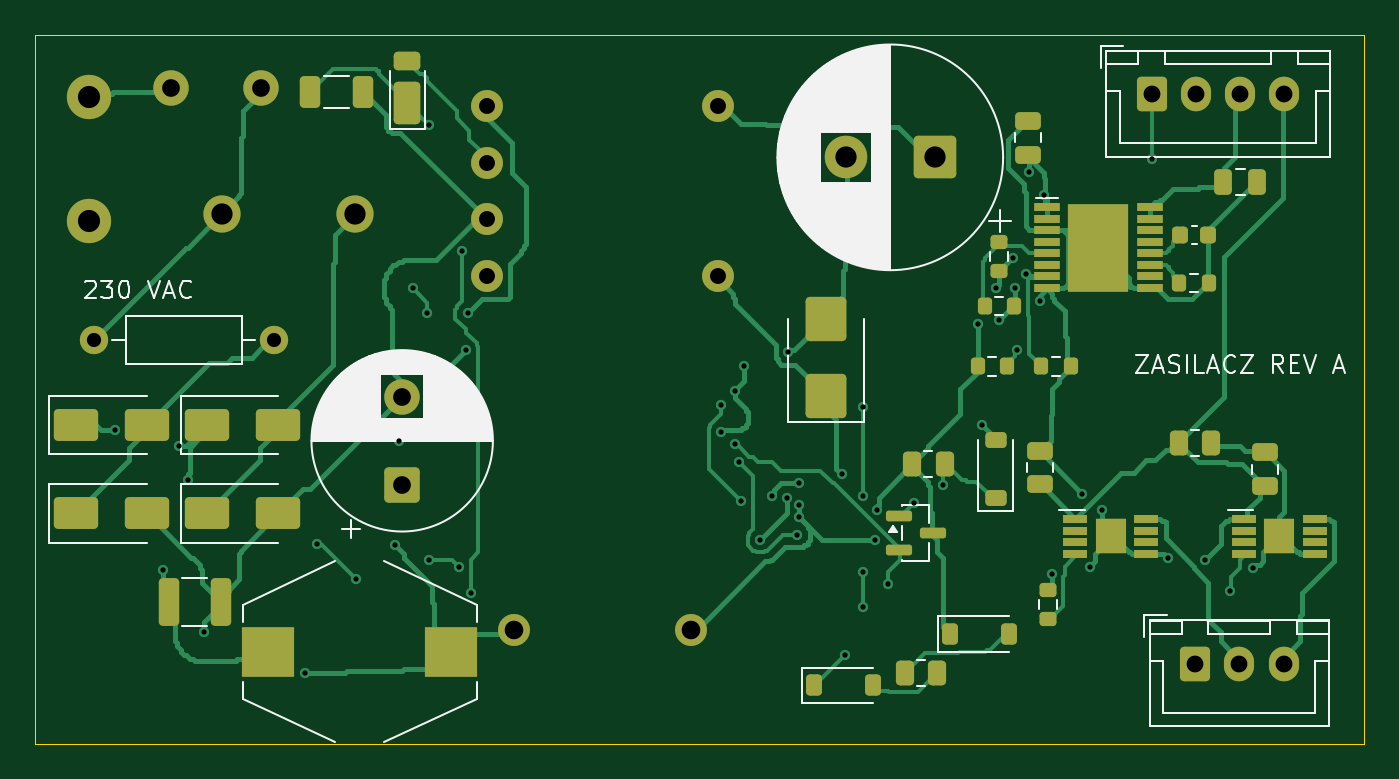
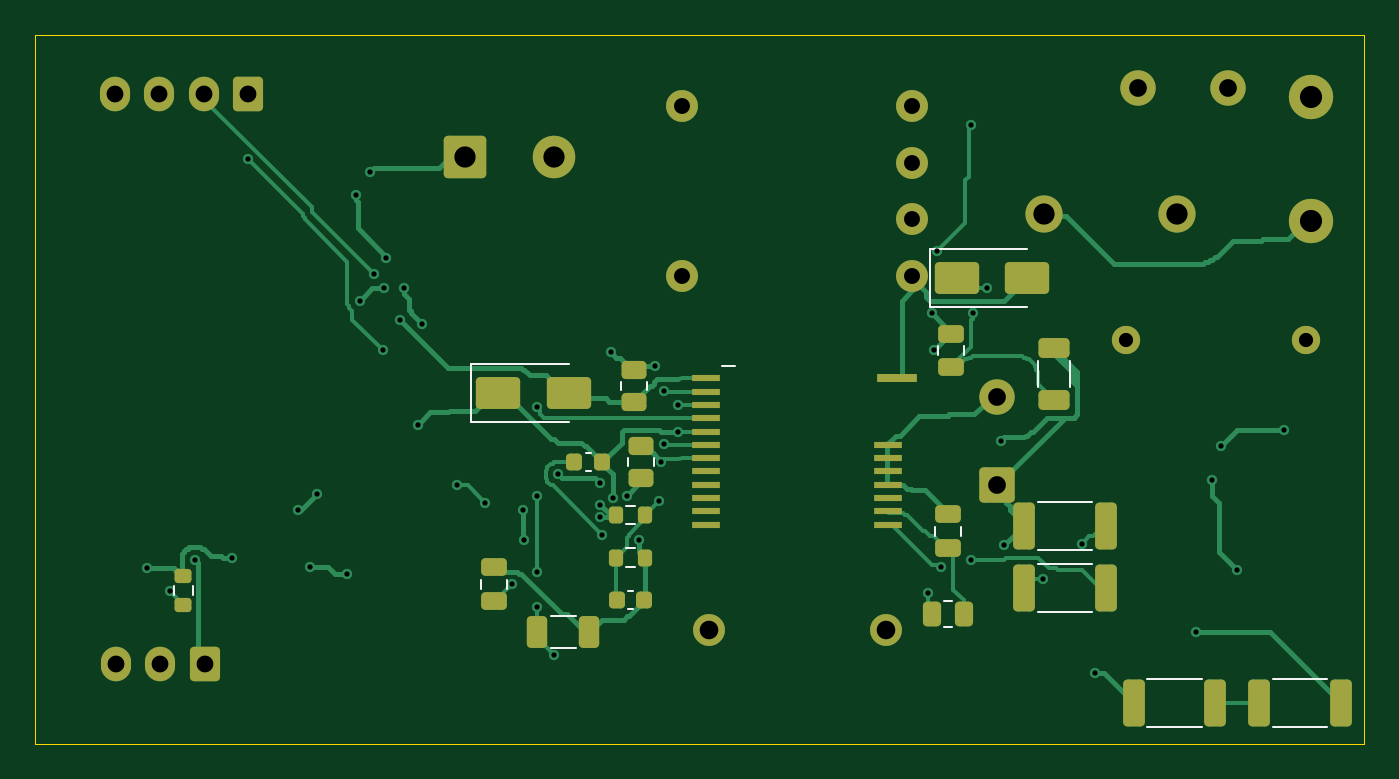
Circuit board: 11 layer files. Board 75.0 x 40.0 mm.
- bottom_copper: Zasilacz_RevA-B_Cu.gbl (31321 bytes)
- bottom_mask: Zasilacz_RevA-B_Mask.gbs (5375 bytes)
- paste: Zasilacz_RevA-B_Paste.gbp (4001 bytes)
- bottom_silk: Zasilacz_RevA-B_Silkscreen.gbo (2757 bytes)
- outline: Zasilacz_RevA-Edge_Cuts.gm1 (688 bytes)
- top_copper: Zasilacz_RevA-F_Cu.gtl (50433 bytes)
- top_mask: Zasilacz_RevA-F_Mask.gts (7029 bytes)
- paste: Zasilacz_RevA-F_Paste.gtp (5655 bytes)
- top_silk: Zasilacz_RevA-F_Silkscreen.gto (34749 bytes)
- drill: Zasilacz_RevA-NPTH.drl (264 bytes)
- drill: Zasilacz_RevA-PTH.drl (1934 bytes)

=== bottom_copper: Zasilacz_RevA-B_Cu.gbl (31321 bytes, source omitted) ===
=== bottom_mask: Zasilacz_RevA-B_Mask.gbs ===
%TF.GenerationSoftware,KiCad,Pcbnew,10.0.8*%
%TF.CreationDate,2026-11-09T16:49:04+01:00*%
%TF.ProjectId,Zasilacz_RevA,5a617369-6c61-4637-9a5f-526576412e6b,rev?*%
%TF.SameCoordinates,Original*%
%TF.FileFunction,Soldermask,Bot*%
%TF.FilePolarity,Negative*%
%FSLAX46Y46*%
G04 Gerber Fmt 4.6, Leading zero omitted, Abs format (unit mm)*
G04 Created by KiCad (PCBNEW 10.0.8) date 2026-11-09 16:49:04*
%MOMM*%
%LPD*%
G01*
G04 APERTURE LIST*
G04 Aperture macros list*
%AMRoundRect*
0 Rectangle with rounded corners*
0 $1 Rounding radius*
0 $2 $3 $4 $5 $6 $7 $8 $9 X,Y pos of 4 corners*
0 Add a 4 corners polygon primitive as box body*
4,1,4,$2,$3,$4,$5,$6,$7,$8,$9,$2,$3,0*
0 Add four circle primitives for the rounded corners*
1,1,$1+$1,$2,$3*
1,1,$1+$1,$4,$5*
1,1,$1+$1,$6,$7*
1,1,$1+$1,$8,$9*
0 Add four rect primitives between the rounded corners*
20,1,$1+$1,$2,$3,$4,$5,0*
20,1,$1+$1,$4,$5,$6,$7,0*
20,1,$1+$1,$6,$7,$8,$9,0*
20,1,$1+$1,$8,$9,$2,$3,0*%
G04 Aperture macros list end*
%ADD10C,1.800000*%
%ADD11C,2.000000*%
%ADD12C,1.600000*%
%ADD13RoundRect,0.250000X0.750000X-0.750000X0.750000X0.750000X-0.750000X0.750000X-0.750000X-0.750000X0*%
%ADD14RoundRect,0.250001X0.949999X0.949999X-0.949999X0.949999X-0.949999X-0.949999X0.949999X-0.949999X0*%
%ADD15C,2.400000*%
%ADD16C,2.100000*%
%ADD17RoundRect,0.250000X-0.600000X-0.725000X0.600000X-0.725000X0.600000X0.725000X-0.600000X0.725000X0*%
%ADD18O,1.700000X1.950000*%
%ADD19C,2.500000*%
%ADD20RoundRect,0.225000X0.225000X0.250000X-0.225000X0.250000X-0.225000X-0.250000X0.225000X-0.250000X0*%
%ADD21RoundRect,0.250000X0.475000X-0.250000X0.475000X0.250000X-0.475000X0.250000X-0.475000X-0.250000X0*%
%ADD22RoundRect,0.250000X0.450000X-0.262500X0.450000X0.262500X-0.450000X0.262500X-0.450000X-0.262500X0*%
%ADD23RoundRect,0.200000X0.275000X-0.200000X0.275000X0.200000X-0.275000X0.200000X-0.275000X-0.200000X0*%
%ADD24RoundRect,0.250000X1.000000X0.650000X-1.000000X0.650000X-1.000000X-0.650000X1.000000X-0.650000X0*%
%ADD25RoundRect,0.250000X0.325000X0.650000X-0.325000X0.650000X-0.325000X-0.650000X0.325000X-0.650000X0*%
%ADD26RoundRect,0.250000X0.362500X1.075000X-0.362500X1.075000X-0.362500X-1.075000X0.362500X-1.075000X0*%
%ADD27RoundRect,0.200000X0.200000X0.275000X-0.200000X0.275000X-0.200000X-0.275000X0.200000X-0.275000X0*%
%ADD28RoundRect,0.250000X0.262500X0.450000X-0.262500X0.450000X-0.262500X-0.450000X0.262500X-0.450000X0*%
%ADD29RoundRect,0.250000X0.625000X-0.312500X0.625000X0.312500X-0.625000X0.312500X-0.625000X-0.312500X0*%
%ADD30R,1.560000X0.400000*%
%ADD31R,2.300000X0.450000*%
G04 APERTURE END LIST*
D10*
%TO.C,CY1*%
X102000000Y-103600000D03*
X112000000Y-103600000D03*
%TD*%
D11*
%TO.C,F1*%
X82660000Y-73000000D03*
X87740000Y-73000000D03*
%TD*%
D12*
%TO.C,R1*%
X78300000Y-87200000D03*
X88460000Y-87200000D03*
%TD*%
D13*
%TO.C,C2*%
X95700000Y-95400000D03*
D11*
X95700000Y-90400000D03*
%TD*%
D14*
%TO.C,C6*%
X125750000Y-76900000D03*
D15*
X120750000Y-76900000D03*
%TD*%
D16*
%TO.C,RV1*%
X85550000Y-80100000D03*
X93050000Y-80100000D03*
%TD*%
D17*
%TO.C,J2*%
X138000000Y-73350000D03*
D18*
X140500000Y-73350000D03*
X143000000Y-73350000D03*
X145500000Y-73350000D03*
%TD*%
D10*
%TO.C,T1*%
X100500000Y-83600000D03*
X100500000Y-74000000D03*
X100500000Y-77200000D03*
X100500000Y-80400000D03*
X113500000Y-74000000D03*
X113500000Y-83600000D03*
%TD*%
D19*
%TO.C,J1*%
X78000000Y-73500000D03*
X78000000Y-80500000D03*
%TD*%
D17*
%TO.C,J3*%
X140450000Y-105500000D03*
D18*
X142950000Y-105500000D03*
X145450000Y-105500000D03*
%TD*%
D20*
%TO.C,C8*%
X117175000Y-101900000D03*
X115625000Y-101900000D03*
%TD*%
D21*
%TO.C,C5*%
X98500000Y-98950000D03*
X98500000Y-97050000D03*
%TD*%
D22*
%TO.C,R8*%
X115800000Y-95012500D03*
X115800000Y-93187500D03*
%TD*%
D23*
%TO.C,R21*%
X141650000Y-102175000D03*
X141650000Y-100525000D03*
%TD*%
D24*
%TO.C,D8*%
X123900000Y-90200000D03*
X119900000Y-90200000D03*
%TD*%
D25*
%TO.C,C9*%
X121675000Y-103700000D03*
X118725000Y-103700000D03*
%TD*%
D26*
%TO.C,R6*%
X94212500Y-97700000D03*
X89587500Y-97700000D03*
%TD*%
%TO.C,R3*%
X80912500Y-107700000D03*
X76287500Y-107700000D03*
%TD*%
D27*
%TO.C,R11*%
X117225000Y-99500000D03*
X115575000Y-99500000D03*
%TD*%
D22*
%TO.C,R9*%
X116200000Y-90712500D03*
X116200000Y-88887500D03*
%TD*%
D28*
%TO.C,R5*%
X99412500Y-102700000D03*
X97587500Y-102700000D03*
%TD*%
D29*
%TO.C,R4*%
X92500000Y-90612500D03*
X92500000Y-87687500D03*
%TD*%
D20*
%TO.C,C7*%
X119575000Y-94100000D03*
X118025000Y-94100000D03*
%TD*%
D24*
%TO.C,D5*%
X98000000Y-83700000D03*
X94000000Y-83700000D03*
%TD*%
D26*
%TO.C,R7*%
X94212500Y-101200000D03*
X89587500Y-101200000D03*
%TD*%
D30*
%TO.C,U1*%
X112120000Y-89375000D03*
X112120000Y-90125000D03*
X112120000Y-90875000D03*
X112120000Y-91625000D03*
X112120000Y-92375000D03*
X112120000Y-93125000D03*
X112120000Y-93875000D03*
X112120000Y-94625000D03*
X112120000Y-95375000D03*
X112120000Y-96125000D03*
X112120000Y-96875000D03*
X112120000Y-97625000D03*
X101880000Y-97625000D03*
X101880000Y-96875000D03*
X101880000Y-96125000D03*
X101880000Y-95375000D03*
X101880000Y-94625000D03*
X101880000Y-93875000D03*
X101880000Y-93125000D03*
D31*
X101350000Y-89375000D03*
%TD*%
D21*
%TO.C,C10*%
X124100000Y-101950000D03*
X124100000Y-100050000D03*
%TD*%
D26*
%TO.C,R2*%
X88012500Y-107700000D03*
X83387500Y-107700000D03*
%TD*%
D27*
%TO.C,R10*%
X117225000Y-97100000D03*
X115575000Y-97100000D03*
%TD*%
D21*
%TO.C,C3*%
X98300000Y-88750000D03*
X98300000Y-86850000D03*
%TD*%
M02*

=== paste: Zasilacz_RevA-B_Paste.gbp ===
%TF.GenerationSoftware,KiCad,Pcbnew,10.0.8*%
%TF.CreationDate,2026-11-09T16:49:04+01:00*%
%TF.ProjectId,Zasilacz_RevA,5a617369-6c61-4637-9a5f-526576412e6b,rev?*%
%TF.SameCoordinates,Original*%
%TF.FileFunction,Paste,Bot*%
%TF.FilePolarity,Positive*%
%FSLAX46Y46*%
G04 Gerber Fmt 4.6, Leading zero omitted, Abs format (unit mm)*
G04 Created by KiCad (PCBNEW 10.0.8) date 2026-11-09 16:49:04*
%MOMM*%
%LPD*%
G01*
G04 APERTURE LIST*
G04 Aperture macros list*
%AMRoundRect*
0 Rectangle with rounded corners*
0 $1 Rounding radius*
0 $2 $3 $4 $5 $6 $7 $8 $9 X,Y pos of 4 corners*
0 Add a 4 corners polygon primitive as box body*
4,1,4,$2,$3,$4,$5,$6,$7,$8,$9,$2,$3,0*
0 Add four circle primitives for the rounded corners*
1,1,$1+$1,$2,$3*
1,1,$1+$1,$4,$5*
1,1,$1+$1,$6,$7*
1,1,$1+$1,$8,$9*
0 Add four rect primitives between the rounded corners*
20,1,$1+$1,$2,$3,$4,$5,0*
20,1,$1+$1,$4,$5,$6,$7,0*
20,1,$1+$1,$6,$7,$8,$9,0*
20,1,$1+$1,$8,$9,$2,$3,0*%
G04 Aperture macros list end*
%ADD10RoundRect,0.225000X0.225000X0.250000X-0.225000X0.250000X-0.225000X-0.250000X0.225000X-0.250000X0*%
%ADD11RoundRect,0.250000X0.475000X-0.250000X0.475000X0.250000X-0.475000X0.250000X-0.475000X-0.250000X0*%
%ADD12RoundRect,0.250000X0.450000X-0.262500X0.450000X0.262500X-0.450000X0.262500X-0.450000X-0.262500X0*%
%ADD13RoundRect,0.200000X0.275000X-0.200000X0.275000X0.200000X-0.275000X0.200000X-0.275000X-0.200000X0*%
%ADD14RoundRect,0.250000X1.000000X0.650000X-1.000000X0.650000X-1.000000X-0.650000X1.000000X-0.650000X0*%
%ADD15RoundRect,0.250000X0.325000X0.650000X-0.325000X0.650000X-0.325000X-0.650000X0.325000X-0.650000X0*%
%ADD16RoundRect,0.250000X0.362500X1.075000X-0.362500X1.075000X-0.362500X-1.075000X0.362500X-1.075000X0*%
%ADD17RoundRect,0.200000X0.200000X0.275000X-0.200000X0.275000X-0.200000X-0.275000X0.200000X-0.275000X0*%
%ADD18RoundRect,0.250000X0.262500X0.450000X-0.262500X0.450000X-0.262500X-0.450000X0.262500X-0.450000X0*%
%ADD19RoundRect,0.250000X0.625000X-0.312500X0.625000X0.312500X-0.625000X0.312500X-0.625000X-0.312500X0*%
%ADD20R,1.560000X0.400000*%
%ADD21R,2.300000X0.450000*%
G04 APERTURE END LIST*
D10*
%TO.C,C8*%
X117175000Y-101900000D03*
X115625000Y-101900000D03*
%TD*%
D11*
%TO.C,C5*%
X98500000Y-98950000D03*
X98500000Y-97050000D03*
%TD*%
D12*
%TO.C,R8*%
X115800000Y-95012500D03*
X115800000Y-93187500D03*
%TD*%
D13*
%TO.C,R21*%
X141650000Y-102175000D03*
X141650000Y-100525000D03*
%TD*%
D14*
%TO.C,D8*%
X123900000Y-90200000D03*
X119900000Y-90200000D03*
%TD*%
D15*
%TO.C,C9*%
X121675000Y-103700000D03*
X118725000Y-103700000D03*
%TD*%
D16*
%TO.C,R6*%
X94212500Y-97700000D03*
X89587500Y-97700000D03*
%TD*%
%TO.C,R3*%
X80912500Y-107700000D03*
X76287500Y-107700000D03*
%TD*%
D17*
%TO.C,R11*%
X117225000Y-99500000D03*
X115575000Y-99500000D03*
%TD*%
D12*
%TO.C,R9*%
X116200000Y-90712500D03*
X116200000Y-88887500D03*
%TD*%
D18*
%TO.C,R5*%
X99412500Y-102700000D03*
X97587500Y-102700000D03*
%TD*%
D19*
%TO.C,R4*%
X92500000Y-90612500D03*
X92500000Y-87687500D03*
%TD*%
D10*
%TO.C,C7*%
X119575000Y-94100000D03*
X118025000Y-94100000D03*
%TD*%
D14*
%TO.C,D5*%
X98000000Y-83700000D03*
X94000000Y-83700000D03*
%TD*%
D16*
%TO.C,R7*%
X94212500Y-101200000D03*
X89587500Y-101200000D03*
%TD*%
D20*
%TO.C,U1*%
X112120000Y-89375000D03*
X112120000Y-90125000D03*
X112120000Y-90875000D03*
X112120000Y-91625000D03*
X112120000Y-92375000D03*
X112120000Y-93125000D03*
X112120000Y-93875000D03*
X112120000Y-94625000D03*
X112120000Y-95375000D03*
X112120000Y-96125000D03*
X112120000Y-96875000D03*
X112120000Y-97625000D03*
X101880000Y-97625000D03*
X101880000Y-96875000D03*
X101880000Y-96125000D03*
X101880000Y-95375000D03*
X101880000Y-94625000D03*
X101880000Y-93875000D03*
X101880000Y-93125000D03*
D21*
X101350000Y-89375000D03*
%TD*%
D11*
%TO.C,C10*%
X124100000Y-101950000D03*
X124100000Y-100050000D03*
%TD*%
D16*
%TO.C,R2*%
X88012500Y-107700000D03*
X83387500Y-107700000D03*
%TD*%
D17*
%TO.C,R10*%
X117225000Y-97100000D03*
X115575000Y-97100000D03*
%TD*%
D11*
%TO.C,C3*%
X98300000Y-88750000D03*
X98300000Y-86850000D03*
%TD*%
M02*

=== bottom_silk: Zasilacz_RevA-B_Silkscreen.gbo ===
%TF.GenerationSoftware,KiCad,Pcbnew,10.0.8*%
%TF.CreationDate,2026-11-09T16:49:04+01:00*%
%TF.ProjectId,Zasilacz_RevA,5a617369-6c61-4637-9a5f-526576412e6b,rev?*%
%TF.SameCoordinates,Original*%
%TF.FileFunction,Legend,Bot*%
%TF.FilePolarity,Positive*%
%FSLAX46Y46*%
G04 Gerber Fmt 4.6, Leading zero omitted, Abs format (unit mm)*
G04 Created by KiCad (PCBNEW 10.0.8) date 2026-11-09 16:49:04*
%MOMM*%
%LPD*%
G01*
G04 APERTURE LIST*
%ADD10C,0.120000*%
G04 APERTURE END LIST*
%TO.C,C8*%
D10*
X116540580Y-101390000D02*
X116259420Y-101390000D01*
X116540580Y-102410000D02*
X116259420Y-102410000D01*
%TO.C,C5*%
X97765000Y-98261252D02*
X97765000Y-97738748D01*
X99235000Y-98261252D02*
X99235000Y-97738748D01*
%TO.C,R8*%
X115065000Y-94327064D02*
X115065000Y-93872936D01*
X116535000Y-94327064D02*
X116535000Y-93872936D01*
%TO.C,R21*%
X141127500Y-101587258D02*
X141127500Y-101112742D01*
X142172500Y-101587258D02*
X142172500Y-101112742D01*
%TO.C,D8*%
X125410000Y-88550000D02*
X119900000Y-88550000D01*
X125410000Y-88550000D02*
X125410000Y-91850000D01*
X125410000Y-91850000D02*
X119900000Y-91850000D01*
%TO.C,C9*%
X120911252Y-102790000D02*
X119488748Y-102790000D01*
X120911252Y-104610000D02*
X119488748Y-104610000D01*
%TO.C,R6*%
X93427064Y-96340000D02*
X90372936Y-96340000D01*
X93427064Y-99060000D02*
X90372936Y-99060000D01*
%TO.C,R3*%
X80127064Y-106340000D02*
X77072936Y-106340000D01*
X80127064Y-109060000D02*
X77072936Y-109060000D01*
%TO.C,R11*%
X116637258Y-98977500D02*
X116162742Y-98977500D01*
X116637258Y-100022500D02*
X116162742Y-100022500D01*
%TO.C,R9*%
X115465000Y-90027064D02*
X115465000Y-89572936D01*
X116935000Y-90027064D02*
X116935000Y-89572936D01*
%TO.C,R5*%
X98727064Y-101965000D02*
X98272936Y-101965000D01*
X98727064Y-103435000D02*
X98272936Y-103435000D01*
%TO.C,R4*%
X91590000Y-89877064D02*
X91590000Y-88422936D01*
X93410000Y-89877064D02*
X93410000Y-88422936D01*
%TO.C,C7*%
X118940580Y-93590000D02*
X118659420Y-93590000D01*
X118940580Y-94610000D02*
X118659420Y-94610000D01*
%TO.C,D5*%
X99510000Y-82050000D02*
X94000000Y-82050000D01*
X99510000Y-82050000D02*
X99510000Y-85350000D01*
X99510000Y-85350000D02*
X94000000Y-85350000D01*
%TO.C,R7*%
X93427064Y-99840000D02*
X90372936Y-99840000D01*
X93427064Y-102560000D02*
X90372936Y-102560000D01*
%TO.C,U1*%
X111250000Y-88670000D02*
X110500000Y-88670000D01*
%TO.C,C10*%
X123365000Y-101261252D02*
X123365000Y-100738748D01*
X124835000Y-101261252D02*
X124835000Y-100738748D01*
%TO.C,R2*%
X87227064Y-106340000D02*
X84172936Y-106340000D01*
X87227064Y-109060000D02*
X84172936Y-109060000D01*
%TO.C,R10*%
X116637258Y-96577500D02*
X116162742Y-96577500D01*
X116637258Y-97622500D02*
X116162742Y-97622500D01*
%TO.C,C3*%
X97565000Y-88061252D02*
X97565000Y-87538748D01*
X99035000Y-88061252D02*
X99035000Y-87538748D01*
%TD*%
M02*

=== outline: Zasilacz_RevA-Edge_Cuts.gm1 ===
%TF.GenerationSoftware,KiCad,Pcbnew,10.0.8*%
%TF.CreationDate,2026-11-09T16:49:04+01:00*%
%TF.ProjectId,Zasilacz_RevA,5a617369-6c61-4637-9a5f-526576412e6b,rev?*%
%TF.SameCoordinates,Original*%
%TF.FileFunction,Profile,NP*%
%FSLAX46Y46*%
G04 Gerber Fmt 4.6, Leading zero omitted, Abs format (unit mm)*
G04 Created by KiCad (PCBNEW 10.0.8) date 2026-11-09 16:49:04*
%MOMM*%
%LPD*%
G01*
G04 APERTURE LIST*
%TA.AperFunction,Profile*%
%ADD10C,0.050000*%
%TD*%
G04 APERTURE END LIST*
D10*
X75000000Y-70000000D02*
X150000000Y-70000000D01*
X75000000Y-110000000D02*
X75000000Y-70000000D01*
X150000000Y-70000000D02*
X150000000Y-110000000D01*
X150000000Y-110000000D02*
X75000000Y-110000000D01*
M02*

=== top_copper: Zasilacz_RevA-F_Cu.gtl (50433 bytes, source omitted) ===
=== top_mask: Zasilacz_RevA-F_Mask.gts (7029 bytes, source omitted) ===
=== paste: Zasilacz_RevA-F_Paste.gtp (5655 bytes, source omitted) ===
=== top_silk: Zasilacz_RevA-F_Silkscreen.gto (34749 bytes, source omitted) ===
=== drill: Zasilacz_RevA-NPTH.drl ===
M48
; DRILL file KiCad 10.0.8 date 2026-11-09T16:49:05
; FORMAT={-:-/ absolute / metric / decimal}
; #@! TF.CreationDate,2026-11-09T16:49:05+01:00
; #@! TF.GenerationSoftware,Kicad,Pcbnew,10.0.8
; #@! TF.FileFunction,NonPlated,1,2,NPTH
FMAT,2
METRIC
%
G90
G05
M30

=== drill: Zasilacz_RevA-PTH.drl ===
M48
; DRILL file KiCad 10.0.8 date 2026-11-09T16:49:05
; FORMAT={-:-/ absolute / metric / decimal}
; #@! TF.CreationDate,2026-11-09T16:49:05+01:00
; #@! TF.GenerationSoftware,Kicad,Pcbnew,10.0.8
; #@! TF.FileFunction,Plated,1,2,PTH
FMAT,2
METRIC
; #@! TA.AperFunction,Plated,PTH,ViaDrill
T1C0.300
; #@! TA.AperFunction,Plated,PTH,ComponentDrill
T2C0.800
; #@! TA.AperFunction,Plated,PTH,ComponentDrill
T3C0.900
; #@! TA.AperFunction,Plated,PTH,ComponentDrill
T4C0.950
; #@! TA.AperFunction,Plated,PTH,ComponentDrill
T5C1.000
; #@! TA.AperFunction,Plated,PTH,ComponentDrill
T6C1.050
; #@! TA.AperFunction,Plated,PTH,ComponentDrill
T7C1.200
; #@! TA.AperFunction,Plated,PTH,ComponentDrill
T8C1.250
%
G90
G05
T1
X79.5Y-92.3
X82.2Y-100.2
X83.1Y-93.2
X83.6Y-95.1
X84.5Y-103.7
X90.2Y-106.0
X90.9Y-98.7
X93.1Y-100.7
X95.3Y-98.8
X95.5Y-92.9
X96.3Y-84.3
X97.1Y-85.7
X97.2Y-75.1
X97.2Y-99.6
X98.9Y-100.0
X99.1Y-82.2
X99.3Y-87.8
X99.4Y-85.7
X99.6Y-101.5
X113.7Y-90.9
X113.7Y-92.4
X114.5Y-90.1
X114.5Y-93.1
X114.7Y-94.1
X114.8Y-96.3
X115.0Y-88.7
X115.9Y-98.5
X116.6Y-96.0
X117.4Y-96.1
X117.5Y-87.9
X118.0Y-98.2
X118.1Y-95.3
X118.1Y-96.5
X118.1Y-97.2
X120.5Y-94.8
X120.7Y-105.0
X121.7Y-91.0
X121.7Y-96.0
X121.7Y-100.3
X121.7Y-102.3
X122.4Y-98.5
X122.5Y-96.8
X123.1Y-101.0
X124.6Y-96.4
X126.2Y-95.4
X128.2Y-86.3
X128.4Y-92.0
X129.2Y-84.3
X129.4Y-86.1
X130.2Y-82.6
X130.3Y-84.3
X130.4Y-87.8
X130.9Y-83.5
X131.1Y-77.7
X131.7Y-85.0
X131.9Y-79.0
X132.4Y-100.4
X134.1Y-95.9
X134.5Y-100.0
X135.2Y-96.8
X138.0Y-77.0
X138.9Y-99.5
X141.0Y-99.6
X142.4Y-101.4
X143.7Y-100.1
T2
X78.3Y-87.2
X88.46Y-87.2
T3
X100.5Y-74.0
X100.5Y-77.2
X100.5Y-80.4
X100.5Y-83.6
X113.5Y-74.0
X113.5Y-83.6
T4
X138.0Y-73.35
X140.45Y-105.5
X140.5Y-73.35
X142.95Y-105.5
X143.0Y-73.35
X145.45Y-105.5
X145.5Y-73.35
T5
X82.66Y-73.0
X87.74Y-73.0
X95.7Y-90.4
X95.7Y-95.4
T6
X102.0Y-103.6
X112.0Y-103.6
T7
X85.55Y-80.1
X93.05Y-80.1
X120.75Y-76.9
X125.75Y-76.9
T8
X78.0Y-73.5
X78.0Y-80.5
M30
